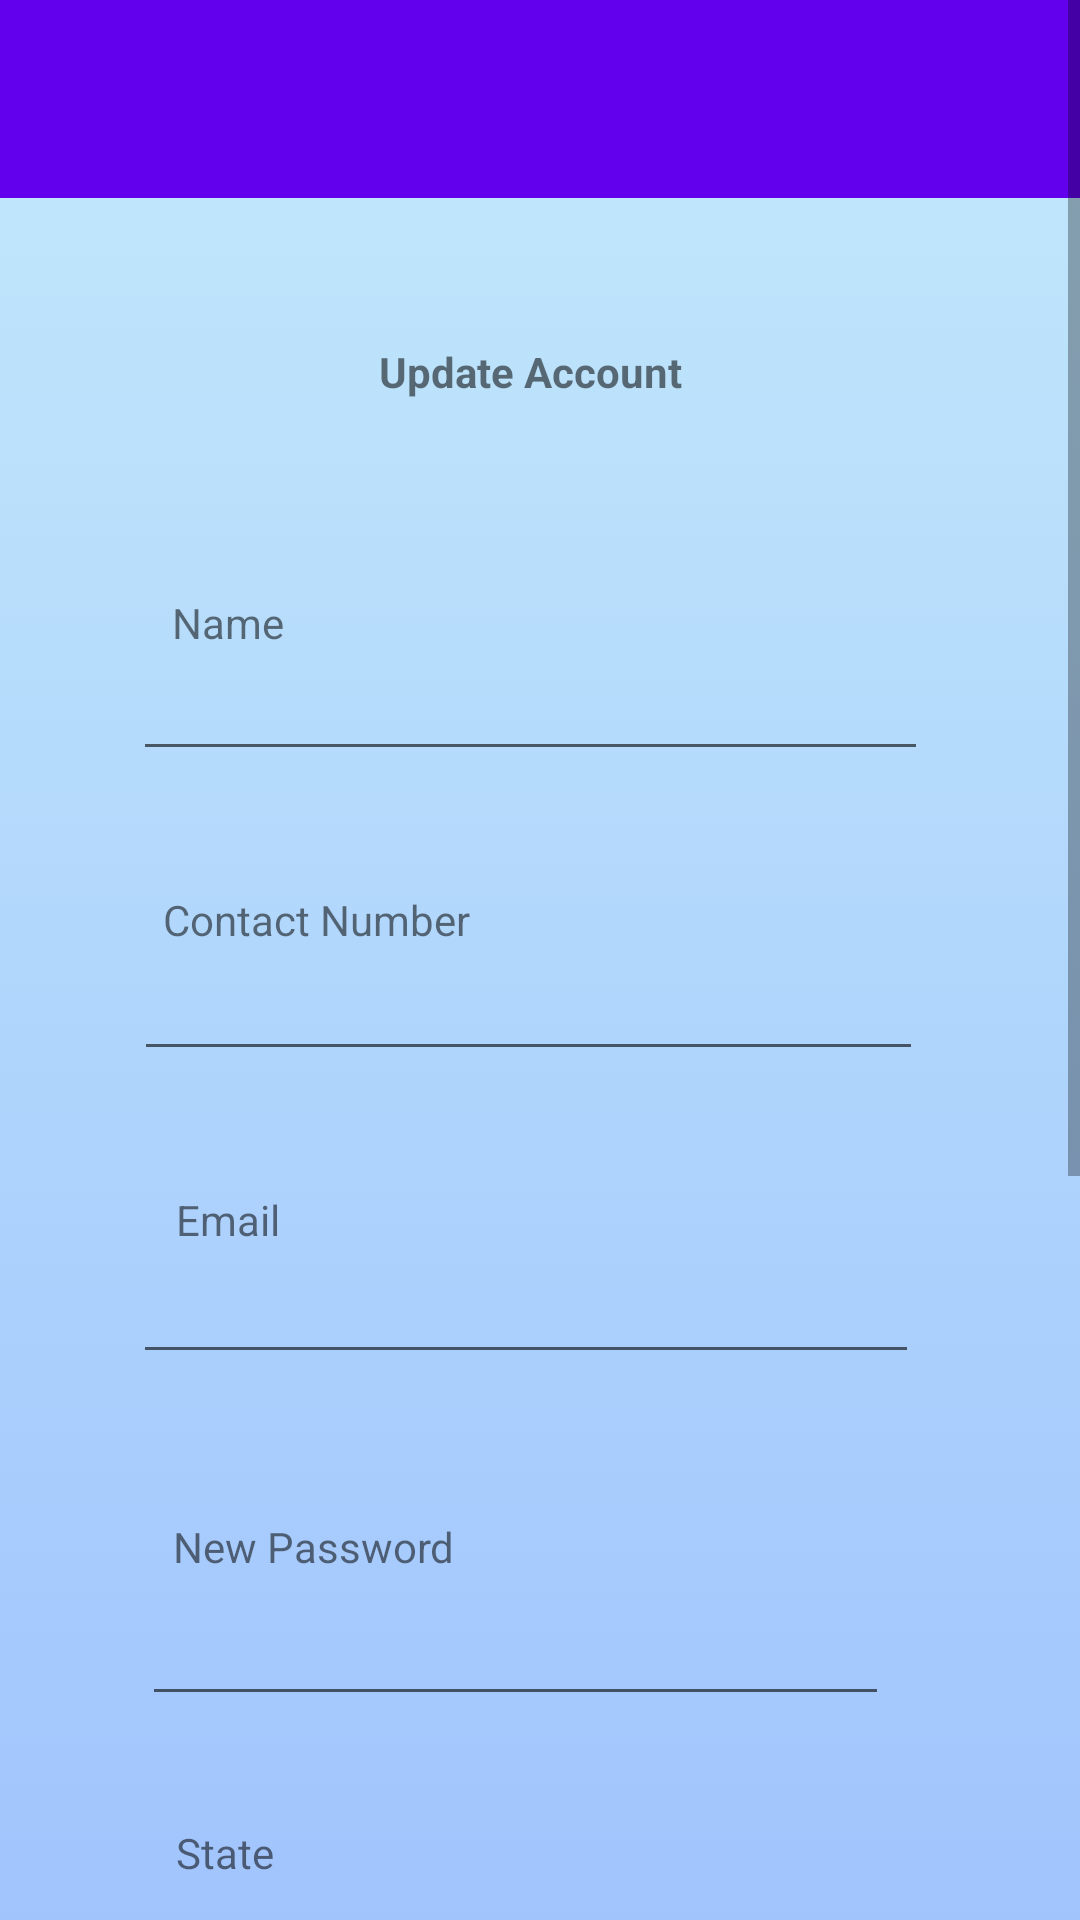

Layout XML and referenced resources for this Android screen:
<!-- AndroidManifest.xml: application theme Theme.ProjectAndroid -->
<!-- res/layout/update_profile_customer.xml -->
<?xml version="1.0" encoding="utf-8"?>
<ScrollView xmlns:android="http://schemas.android.com/apk/res/android"
    xmlns:app="http://schemas.android.com/apk/res-auto"
    xmlns:tools="http://schemas.android.com/tools"
    android:layout_width="match_parent"
    android:layout_height="wrap_content"
    android:clipToPadding="false"
    android:fillViewport="true"
    tools:context=".RegisterService"
    android:background="@drawable/gradient_background">

    <androidx.constraintlayout.widget.ConstraintLayout
        android:layout_width="fill_parent"
        android:layout_height="wrap_content"
        android:gravity="center_vertical">


        <androidx.appcompat.widget.Toolbar
            android:id="@+id/toolbar"
            android:layout_width="match_parent"
            android:layout_height="66dp"
            android:layout_marginLeft="0dp"
            android:layout_marginTop="0dp"
            android:layout_marginRight="0dp"
            android:background="?attr/colorPrimary"
            android:minHeight="?attr/actionBarSize"
            android:theme="?attr/actionBarTheme"
            app:layout_constraintEnd_toEndOf="parent"
            app:layout_constraintHorizontal_bias="1.0"
            app:layout_constraintStart_toStartOf="parent"
            app:layout_constraintTop_toTopOf="parent">

            <ImageView
                android:id="@+id/imageView"
                android:layout_width="wrap_content"
                android:layout_height="wrap_content"
                android:layout_marginLeft="10px"
                android:layout_marginTop="10px"
                app:srcCompat="@drawable/arrow_back"
                tools:layout_editor_absoluteX="56dp"
                tools:layout_editor_absoluteY="69dp" />
        </androidx.appcompat.widget.Toolbar>

        <TextView
            android:id="@+id/textView4"
            android:layout_width="270dp"
            android:layout_height="68dp"
            android:layout_below="@+id/toolbar"
            android:layout_alignParentEnd="true"
            android:layout_marginHorizontal="24dp"
            android:layout_marginTop="24dp"
            android:gravity="center"
            android:text="Update Account"
            android:textStyle="bold"
            app:layout_constraintEnd_toEndOf="parent"
            app:layout_constraintHorizontal_bias="0.418"
            app:layout_constraintStart_toStartOf="parent"
            app:layout_constraintTop_toBottomOf="@+id/toolbar" />

        <TextView
            android:id="@+id/textView5"
            android:layout_width="105dp"
            android:layout_height="wrap_content"
            android:layout_below="@+id/textView4"
            android:layout_alignStart="@+id/textView4"
            android:layout_alignEnd="@+id/textView4"
            android:layout_marginTop="40dp"
            android:text="Name"
            app:layout_constraintEnd_toEndOf="parent"
            app:layout_constraintHorizontal_bias="0.225"
            app:layout_constraintStart_toStartOf="parent"
            app:layout_constraintTop_toBottomOf="@+id/textView4" />

        <EditText
            android:id="@+id/editTextTextPersonName3"
            android:layout_width="265dp"
            android:layout_height="40dp"
            android:layout_below="@+id/textView5"
            android:layout_alignStart="@+id/textView5"
            android:layout_alignEnd="@+id/textView5"
            android:ems="10"
            android:inputType="textPersonName"
            app:layout_constraintEnd_toEndOf="parent"
            app:layout_constraintHorizontal_bias="0.465"
            app:layout_constraintStart_toStartOf="parent"
            app:layout_constraintTop_toBottomOf="@+id/textView5" />

        <TextView
            android:id="@+id/textView11"
            android:layout_width="wrap_content"
            android:layout_height="wrap_content"
            android:layout_below="@+id/editTextTextPersonName6"
            android:layout_alignStart="@+id/editTextTextPersonName6"
            android:layout_alignEnd="@+id/editTextTextPersonName6"
            android:layout_marginTop="40dp"
            android:text="Email"
            app:layout_constraintEnd_toEndOf="parent"
            app:layout_constraintHorizontal_bias="0.18"
            app:layout_constraintStart_toStartOf="parent"
            app:layout_constraintTop_toBottomOf="@+id/editTextTextPersonName6" />

        <EditText
            android:id="@+id/editTextTextEmailAddress"
            android:layout_width="262dp"
            android:layout_height="42dp"
            android:layout_below="@+id/textView11"
            android:layout_alignStart="@+id/textView11"
            android:layout_alignEnd="@+id/textView11"
            android:ems="10"
            android:inputType="textEmailAddress"
            app:layout_constraintEnd_toEndOf="parent"
            app:layout_constraintHorizontal_bias="0.453"
            app:layout_constraintStart_toStartOf="parent"
            app:layout_constraintTop_toBottomOf="@+id/textView11" />


        <TextView
            android:id="@+id/textView9"
            android:layout_width="153dp"
            android:layout_height="wrap_content"
            android:layout_below="@+id/spinner1"
            android:layout_alignStart="@+id/spinner1"
            android:layout_alignEnd="@+id/spinner1"
            android:layout_marginTop="40dp"
            android:text="Contact Number"
            app:layout_constraintEnd_toEndOf="parent"
            app:layout_constraintHorizontal_bias="0.263"
            app:layout_constraintStart_toStartOf="parent"
            app:layout_constraintTop_toBottomOf="@+id/editTextTextPersonName3" />

        <EditText
            android:id="@+id/editTextTextPersonName6"
            android:layout_width="263dp"
            android:layout_height="41dp"
            android:layout_below="@+id/textView9"
            android:layout_alignStart="@+id/textView9"
            android:layout_alignEnd="@+id/textView9"
            android:ems="10"
            android:inputType="phone"
            app:layout_constraintEnd_toEndOf="parent"
            app:layout_constraintHorizontal_bias="0.459"
            app:layout_constraintStart_toStartOf="parent"
            app:layout_constraintTop_toBottomOf="@+id/textView9" />


        <Button
            android:id="@+id/button"
            android:layout_width="wrap_content"
            android:layout_height="wrap_content"
            android:layout_marginTop="100dp"
            android:layout_marginBottom="50dp"
            android:text="Update"
            app:layout_constraintBottom_toBottomOf="parent"
            app:layout_constraintEnd_toEndOf="parent"
            app:layout_constraintHorizontal_bias="0.471"
            app:layout_constraintStart_toStartOf="parent"
            app:layout_constraintTop_toBottomOf="@+id/editTextTextPersonName" />

        <TextView
            android:id="@+id/textView15"
            android:layout_width="wrap_content"
            android:layout_height="wrap_content"
            android:layout_marginTop="48dp"
            android:text="New Password"
            app:layout_constraintEnd_toEndOf="parent"
            app:layout_constraintHorizontal_bias="0.217"
            app:layout_constraintStart_toStartOf="parent"
            app:layout_constraintTop_toBottomOf="@+id/editTextTextEmailAddress" />

        <EditText
            android:id="@+id/editTextTextPersonName8"
            android:layout_width="249dp"
            android:layout_height="47dp"
            android:ems="10"
            android:inputType="textPersonName"
            app:layout_constraintEnd_toEndOf="parent"
            app:layout_constraintHorizontal_bias="0.425"
            app:layout_constraintStart_toStartOf="parent"
            app:layout_constraintTop_toBottomOf="@+id/textView15" />

        <TextView
            android:id="@+id/textView16"
            android:layout_width="wrap_content"
            android:layout_height="wrap_content"
            android:layout_marginTop="36dp"
            android:text="State"
            app:layout_constraintEnd_toEndOf="parent"
            app:layout_constraintHorizontal_bias="0.179"
            app:layout_constraintStart_toStartOf="parent"
            app:layout_constraintTop_toBottomOf="@+id/editTextTextPersonName8" />

        <Spinner
            android:id="@+id/spinner"
            android:layout_width="264dp"
            android:layout_height="36dp"
            app:layout_constraintEnd_toEndOf="parent"
            app:layout_constraintHorizontal_bias="0.462"
            app:layout_constraintStart_toStartOf="parent"
            app:layout_constraintTop_toBottomOf="@+id/textView16" />

        <TextView
            android:id="@+id/textView17"
            android:layout_width="wrap_content"
            android:layout_height="wrap_content"
            android:layout_marginTop="32dp"
            android:text="Area"
            app:layout_constraintEnd_toEndOf="parent"
            app:layout_constraintHorizontal_bias="0.185"
            app:layout_constraintStart_toStartOf="parent"
            app:layout_constraintTop_toBottomOf="@+id/spinner" />

        <Spinner
            android:id="@+id/spinner2"
            android:layout_width="265dp"
            android:layout_height="39dp"
            app:layout_constraintEnd_toEndOf="parent"
            app:layout_constraintHorizontal_bias="0.486"
            app:layout_constraintStart_toStartOf="parent"
            app:layout_constraintTop_toBottomOf="@+id/textView17" />

        <TextView
            android:id="@+id/textView18"
            android:layout_width="wrap_content"
            android:layout_height="wrap_content"
            android:layout_marginTop="30dp"
            android:text="Specific Address"
            app:layout_constraintEnd_toEndOf="parent"
            app:layout_constraintHorizontal_bias="0.232"
            app:layout_constraintStart_toStartOf="parent"
            app:layout_constraintTop_toBottomOf="@+id/spinner2" />

        <EditText
            android:id="@+id/editTextTextPersonName"
            android:layout_width="276dp"
            android:layout_height="45dp"
            android:ems="10"
            android:inputType="textPersonName"
            app:layout_constraintEnd_toEndOf="parent"
            app:layout_constraintHorizontal_bias="0.538"
            app:layout_constraintStart_toStartOf="parent"
            app:layout_constraintTop_toBottomOf="@+id/textView18" />

    </androidx.constraintlayout.widget.ConstraintLayout>
</ScrollView>
<!-- resources referenced by this layout -->
<resources>
  <!-- drawable gradient_background (drawable) -->
  <?xml version="1.0" encoding="utf-8"?>
  <selector xmlns:android="http://schemas.android.com/apk/res/android">
  
      <item>
          <shape>
              <gradient android:angle="90"
                  android:startColor="#a1c4fd"
                  android:endColor="#c2e9fb"
                  android:type="linear">
              </gradient>
          </shape>
      </item>
  
  </selector>
  <style name="Theme.ProjectAndroid" parent="Theme.AppCompat.Light.DarkActionBar">
          
          <item name="colorPrimary">@color/purple_500</item>
          <item name="colorPrimaryDark">@color/purple_700</item>
          <item name="colorAccent">@color/teal_200</item>
          
      </style>
  <!-- not gathered from this repository: default colours our renderer supplied (Android Studio template values) -->
  <color name="purple_500">#FF6200EE</color>
  <color name="purple_700">#FF3700B3</color>
  <color name="teal_200">#FF03DAC5</color>
</resources>
